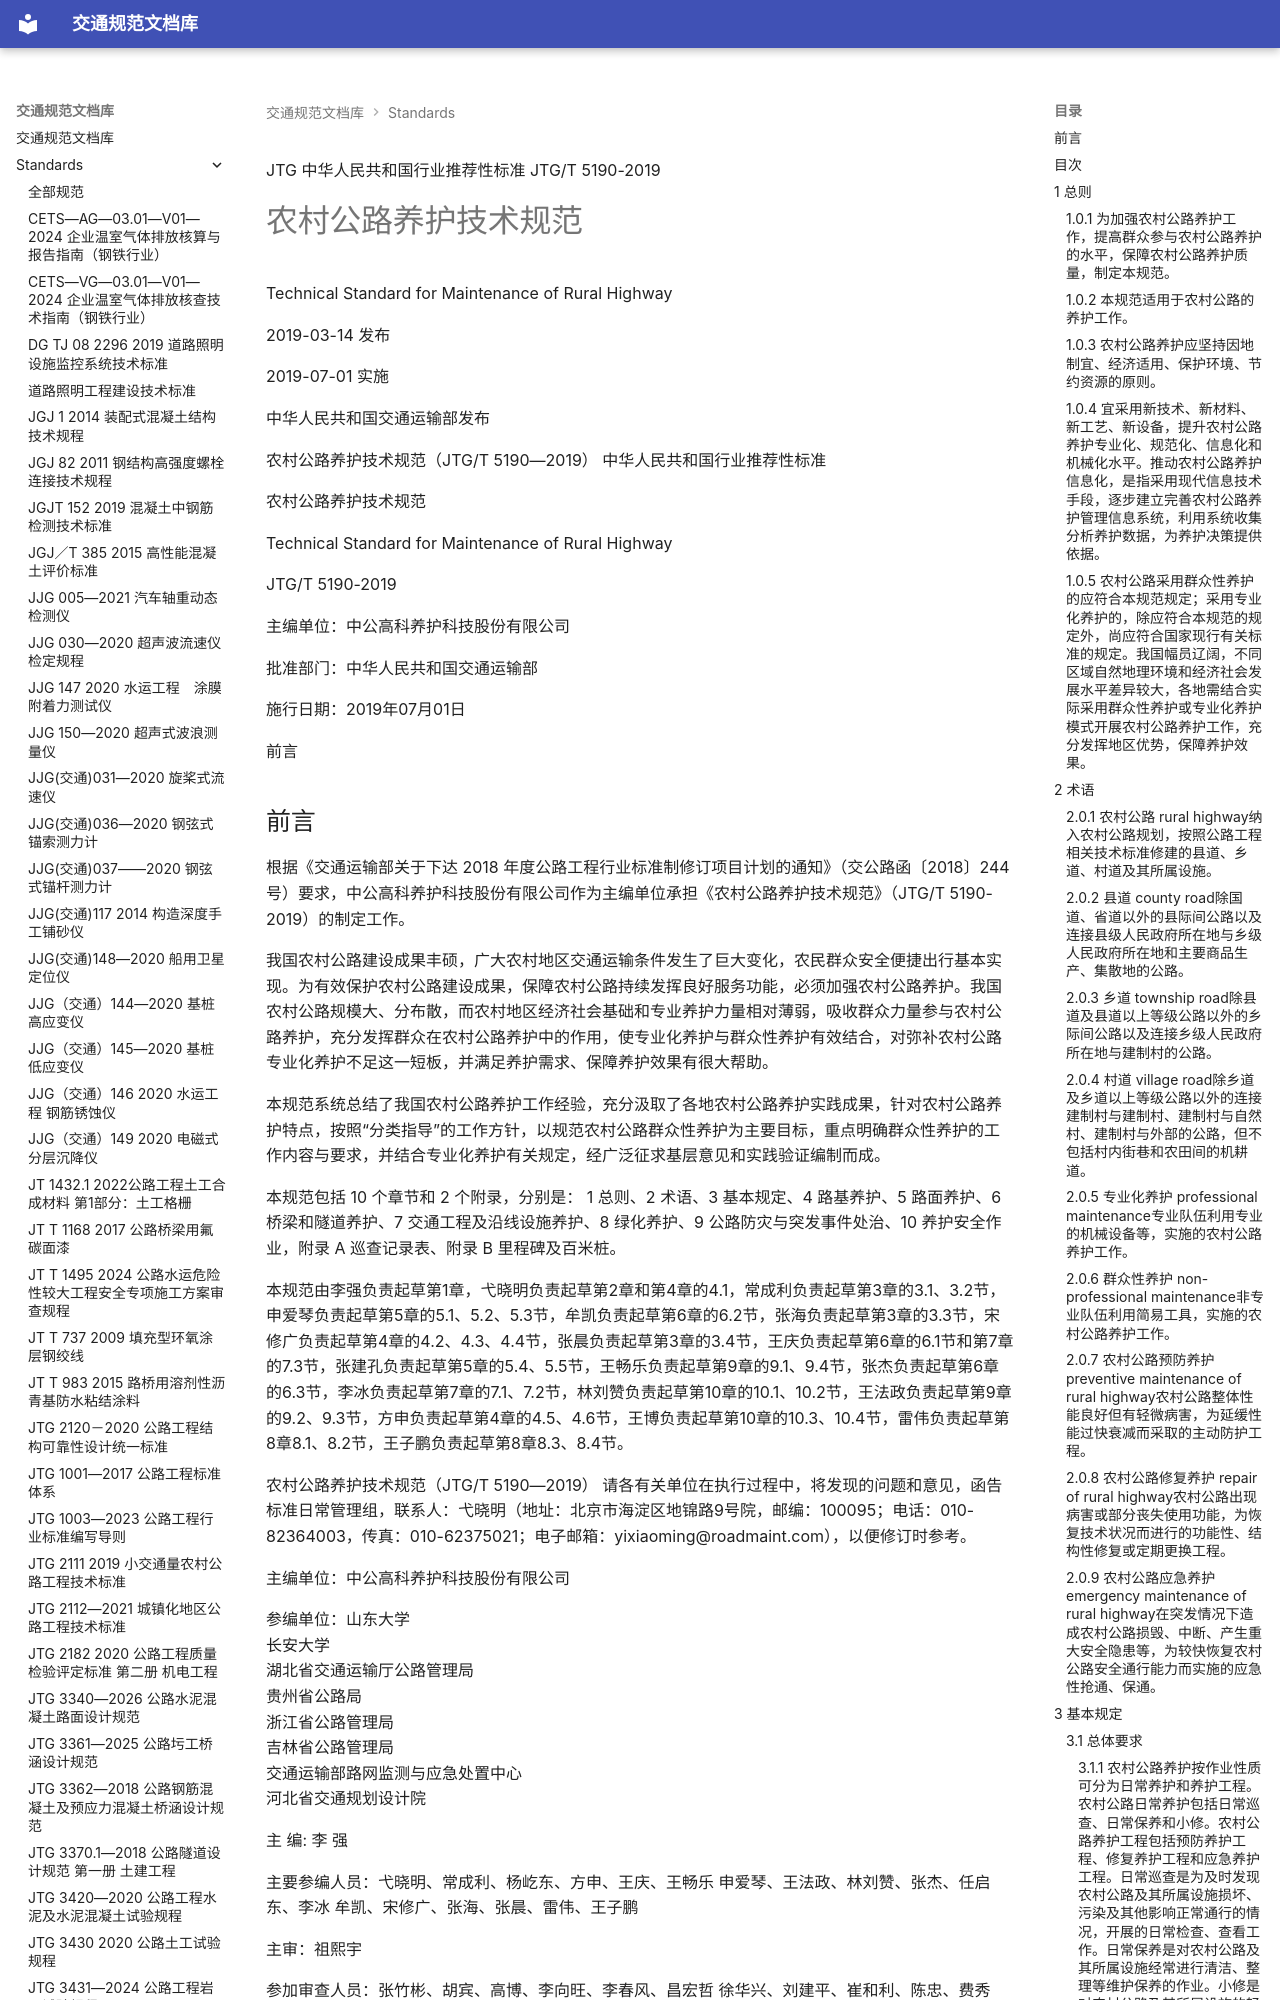

repository: 13lu14/standards-site- · page: standards/JTG-T 5190—2019 农村公路养护技术规范/index.html · generator: mkdocs

JTG
中华人民共和国行业推荐性标准
JTG/T 5190-2019

# 农村公路养护技术规范

 Technical Standard for Maintenance of Rural Highway

2019-03-14 发布

2019-07-01 实施

中华人民共和国交通运输部发布

<!-- 封面 -->

农村公路养护技术规范（JTG/T 5190—2019）
中华人民共和国行业推荐性标准

 农村公路养护技术规范

 Technical Standard for Maintenance of Rural Highway

JTG/T 5190-2019

主编单位：中公高科养护科技股份有限公司

批准部门：中华人民共和国交通运输部

施行日期：2019年07月01日

<!-- 封面 -->

前言

## 前言

根据《交通运输部关于下达 2018 年度公路工程行业标准制修订项目计划的通知》（交公路函〔2018〕244 号）要求，中公高科养护科技股份有限公司作为主编单位承担《农村公路养护技术规范》（JTG/T 5190-2019）的制定工作。

我国农村公路建设成果丰硕，广大农村地区交通运输条件发生了巨大变化，农民群众安全便捷出行基本实现。为有效保护农村公路建设成果，保障农村公路持续发挥良好服务功能，必须加强农村公路养护。我国农村公路规模大、分布散，而农村地区经济社会基础和专业养护力量相对薄弱，吸收群众力量参与农村公路养护，充分发挥群众在农村公路养护中的作用，使专业化养护与群众性养护有效结合，对弥补农村公路专业化养护不足这一短板，并满足养护需求、保障养护效果有很大帮助。

本规范系统总结了我国农村公路养护工作经验，充分汲取了各地农村公路养护实践成果，针对农村公路养护特点，按照“分类指导”的工作方针，以规范农村公路群众性养护为主要目标，重点明确群众性养护的工作内容与要求，并结合专业化养护有关规定，经广泛征求基层意见和实践验证编制而成。

本规范包括 10 个章节和 2 个附录，分别是：
1 总则、2 术语、3 基本规定、4 路基养护、5 路面养护、6 桥梁和隧道养护、7 交通工程及沿线设施养护、8 绿化养护、9 公路防灾与突发事件处治、10 养护安全作业，附录 A 巡查记录表、附录 B 里程碑及百米桩。

本规范由李强负责起草第1章，弋晓明负责起草第2章和第4章的4.1，常成利负责起草第3章的3.1、3.2节，申爱琴负责起草第5章的5.1、5.2、5.3节，牟凯负责起草第6章的6.2节，张海负责起草第3章的3.3节，宋修广负责起草第4章的4.2、4.3、4.4节，张晨负责起草第3章的3.4节，王庆负责起草第6章的6.1节和第7章的7.3节，张建孔负责起草第5章的5.4、5.5节，王畅乐负责起草第9章的9.1、9.4节，张杰负责起草第6章的6.3节，李冰负责起草第7章的7.1、7.2节，林刘赞负责起草第10章的10.1、10.2节，王法政负责起草第9章的9.2、9.3节，方申负责起草第4章的4.5、4.6节，王博负责起草第10章的10.3、10.4节，雷伟负责起草第8章8.1、8.2节，王子鹏负责起草第8章8.3、8.4节。

<!-- 第 I 页 -->

农村公路养护技术规范（JTG/T 5190—2019）
请各有关单位在执行过程中，将发现的问题和意见，函告标准日常管理组，联系人：弋晓明（地址：北京市海淀区地锦路9号院，邮编：100095；电话：010-82364003，传真：010-62375021；电子邮箱：yixiaoming@roadmaint.com），以便修订时参考。

主编单位：中公高科养护科技股份有限公司

参编单位：山东大学  
长安大学  
湖北省交通运输厅公路管理局  
贵州省公路局  
浙江省公路管理局  
吉林省公路管理局  
交通运输部路网监测与应急处置中心  
河北省交通规划设计院

主 编: 李 强

主要参编人员：弋晓明、常成利、杨屹东、方申、王庆、王畅乐
申爱琴、王法政、林刘赞、张杰、任启东、李冰
牟凯、宋修广、张海、张晨、雷伟、王子鹏

主审：祖熙宇

参加审查人员：张竹彬、胡宾、高博、李向旺、李春风、昌宏哲
徐华兴、刘建平、崔和利、陈忠、费秀华、黄国钢
梁江苏、刘宪军、肖飞、张俊生、冉旭、唐刚

参加人员：张建孔、王博、张宏博、李鹏、詹大德、李丽苹
吕厚全、王浩仰

<!-- 第 II 页 -->

目次
